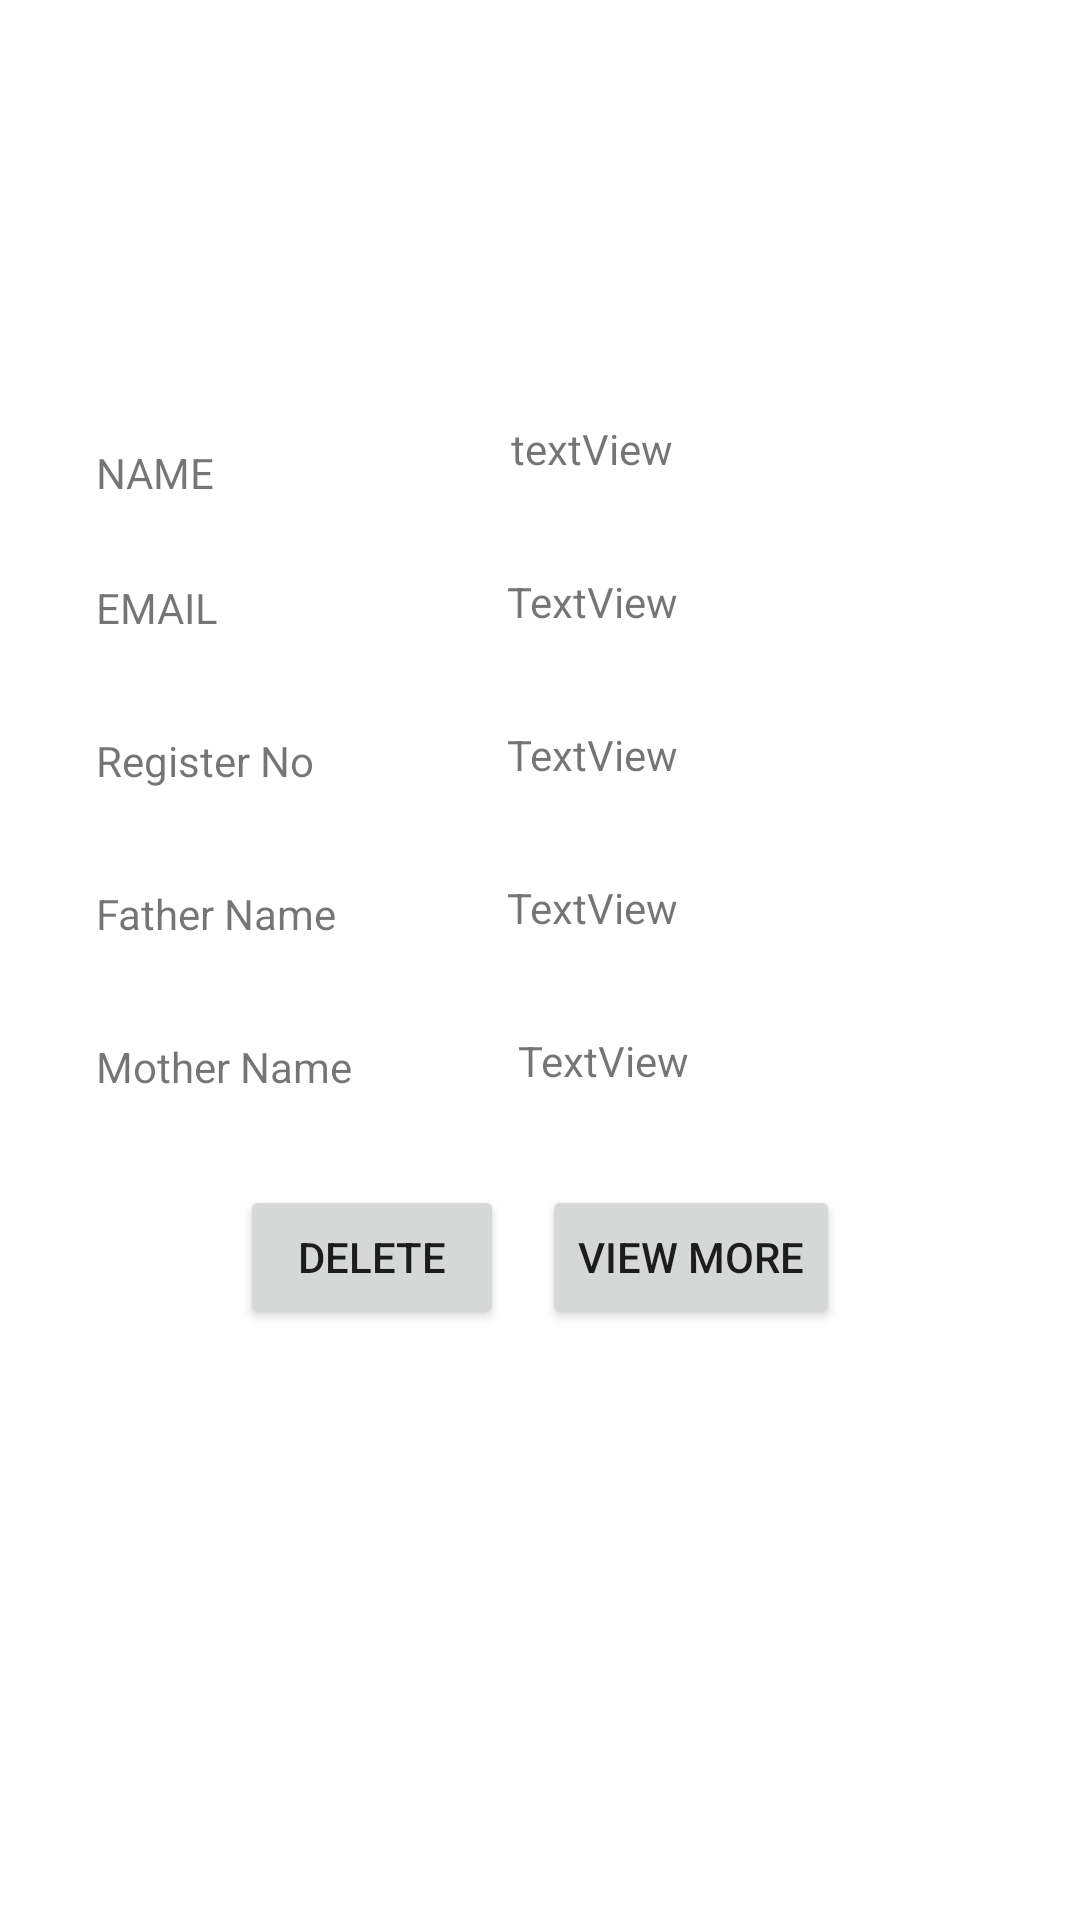

Produce the Android XML layout that renders to this screen, including the resource entries it uses.
<!-- AndroidManifest.xml: application theme Theme.Department_Automation -->
<!-- res/layout/activity_custom_view_student.xml -->
<?xml version="1.0" encoding="utf-8"?>
<androidx.constraintlayout.widget.ConstraintLayout xmlns:android="http://schemas.android.com/apk/res/android"
    xmlns:app="http://schemas.android.com/apk/res-auto"
    xmlns:tools="http://schemas.android.com/tools"
    android:layout_width="match_parent"
    android:layout_height="match_parent"
    tools:context=".custom_view_student">

    <ImageView
        android:id="@+id/imageView2"
        android:layout_width="100dp"
        android:layout_height="100dp"
        android:layout_marginTop="16dp"
        app:layout_constraintEnd_toEndOf="parent"
        app:layout_constraintStart_toStartOf="parent"
        app:layout_constraintTop_toTopOf="parent"
        tools:srcCompat="@tools:sample/avatars" />

    <TextView
        android:id="@+id/textView30"
        android:layout_width="60dp"
        android:layout_height="22dp"
        android:layout_marginStart="32dp"
        android:layout_marginTop="32dp"
        android:text="NAME"
        app:layout_constraintStart_toStartOf="parent"
        app:layout_constraintTop_toBottomOf="@+id/imageView2" />

    <TextView
        android:id="@+id/textView31"
        android:layout_width="wrap_content"
        android:layout_height="wrap_content"
        android:layout_marginStart="32dp"
        android:layout_marginTop="34dp"
        android:text="EMAIL"
        app:layout_constraintStart_toStartOf="parent"
        app:layout_constraintTop_toBottomOf="@+id/textView35" />

    <TextView
        android:id="@+id/textView32"
        android:layout_width="wrap_content"
        android:layout_height="wrap_content"
        android:layout_marginStart="32dp"
        android:layout_marginTop="34dp"
        android:text="Register No"
        app:layout_constraintStart_toStartOf="parent"
        app:layout_constraintTop_toBottomOf="@+id/textView36" />

    <TextView
        android:id="@+id/textView33"
        android:layout_width="wrap_content"
        android:layout_height="wrap_content"
        android:layout_marginStart="32dp"
        android:layout_marginTop="34dp"
        android:text="Father Name"
        app:layout_constraintStart_toStartOf="parent"
        app:layout_constraintTop_toBottomOf="@+id/textView37" />

    <TextView
        android:id="@+id/textView34"
        android:layout_width="wrap_content"
        android:layout_height="wrap_content"
        android:layout_marginStart="32dp"
        android:layout_marginTop="34dp"
        android:text="Mother Name"
        app:layout_constraintStart_toStartOf="parent"
        app:layout_constraintTop_toBottomOf="@+id/textView38" />

    <Button
        android:id="@+id/button8"
        android:layout_width="wrap_content"
        android:layout_height="wrap_content"
        android:layout_marginStart="80dp"
        android:layout_marginTop="32dp"
        android:text="Delete"
        app:layout_constraintStart_toStartOf="parent"
        app:layout_constraintTop_toBottomOf="@+id/textView39" />

    <Button
        android:id="@+id/button10"
        android:layout_width="wrap_content"
        android:layout_height="wrap_content"
        android:layout_marginTop="32dp"
        android:layout_marginEnd="80dp"
        android:text="VIEW MORE"
        app:layout_constraintEnd_toEndOf="parent"
        app:layout_constraintTop_toBottomOf="@+id/textView39" />

    <TextView
        android:id="@+id/textView35"
        android:layout_width="wrap_content"
        android:layout_height="wrap_content"
        android:layout_marginStart="30dp"
        android:layout_marginTop="24dp"
        android:layout_marginEnd="100dp"
        android:text="textView"
        app:layout_constraintEnd_toEndOf="parent"
        app:layout_constraintStart_toEndOf="@+id/textView32"
        app:layout_constraintTop_toBottomOf="@+id/imageView2" />

    <TextView
        android:id="@+id/textView36"
        android:layout_width="wrap_content"
        android:layout_height="wrap_content"
        android:layout_marginStart="30dp"
        android:layout_marginTop="32dp"
        android:layout_marginEnd="100dp"
        android:text="TextView"
        app:layout_constraintEnd_toEndOf="parent"
        app:layout_constraintStart_toEndOf="@+id/textView32"
        app:layout_constraintTop_toBottomOf="@+id/textView35" />

    <TextView
        android:id="@+id/textView37"
        android:layout_width="wrap_content"
        android:layout_height="wrap_content"
        android:layout_marginStart="30dp"
        android:layout_marginTop="32dp"
        android:layout_marginEnd="100dp"
        android:text="TextView"
        app:layout_constraintEnd_toEndOf="parent"
        app:layout_constraintStart_toEndOf="@+id/textView32"
        app:layout_constraintTop_toBottomOf="@+id/textView36" />

    <TextView
        android:id="@+id/textView38"
        android:layout_width="wrap_content"
        android:layout_height="wrap_content"
        android:layout_marginStart="30dp"
        android:layout_marginTop="32dp"
        android:layout_marginEnd="100dp"
        android:text="TextView"
        app:layout_constraintEnd_toEndOf="parent"
        app:layout_constraintStart_toEndOf="@+id/textView32"
        app:layout_constraintTop_toBottomOf="@+id/textView37" />

    <TextView
        android:id="@+id/textView39"
        android:layout_width="wrap_content"
        android:layout_height="wrap_content"
        android:layout_marginStart="30dp"
        android:layout_marginTop="32dp"
        android:layout_marginEnd="100dp"
        android:text="TextView"
        app:layout_constraintEnd_toEndOf="parent"
        app:layout_constraintStart_toEndOf="@+id/textView33"
        app:layout_constraintTop_toBottomOf="@+id/textView38" />

</androidx.constraintlayout.widget.ConstraintLayout>
<!-- resources referenced by this layout -->
<resources>
  <style name="Theme.Department_Automation" parent="Theme.MaterialComponents.DayNight.DarkActionBar">
          
          <item name="colorPrimary">@color/purple_500</item>
          <item name="colorPrimaryVariant">@color/purple_700</item>
          <item name="colorOnPrimary">@color/white</item>
          
          <item name="colorSecondary">@color/teal_200</item>
          <item name="colorSecondaryVariant">@color/teal_700</item>
          <item name="colorOnSecondary">@color/black</item>
          
          <item name="android:statusBarColor" tools:targetApi="l">?attr/colorPrimaryVariant</item>
          
      </style>
  <!-- not gathered from this repository: default colours our renderer supplied (Android Studio template values) -->
  <color name="purple_500">#FF6200EE</color>
  <color name="purple_700">#FF3700B3</color>
  <color name="teal_200">#FF03DAC5</color>
  <color name="teal_700">#FF018786</color>
  <color name="black">#FF000000</color>
  <color name="white">#FFFFFFFF</color>
</resources>
